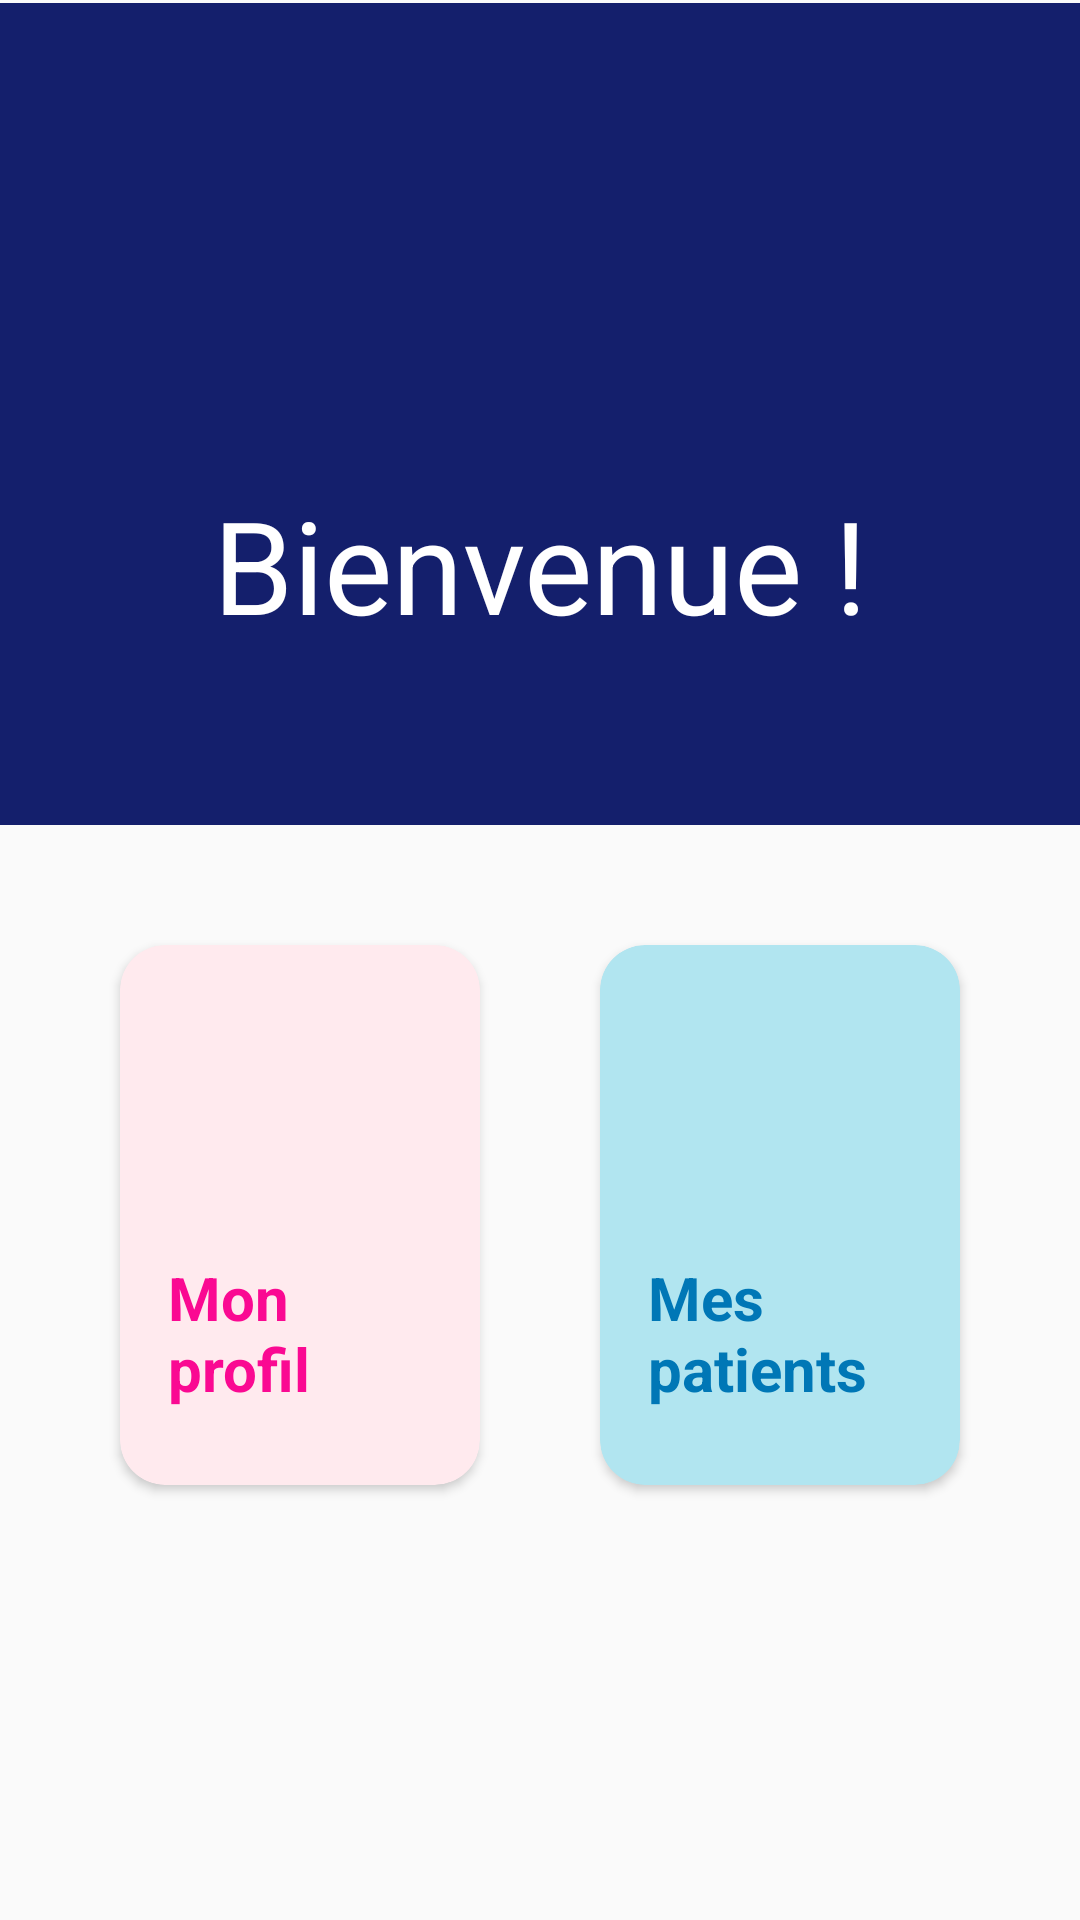

Here is an Android app screen rendered from its layout file. Give the layout XML and the strings, colors and styles it references.
<!-- AndroidManifest.xml: activity theme Theme.AppCompat.Light.NoActionBar -->
<!-- res/layout/activity_main.xml -->
<?xml version="1.0" encoding="utf-8"?>
<androidx.constraintlayout.widget.ConstraintLayout xmlns:android="http://schemas.android.com/apk/res/android"
    xmlns:app="http://schemas.android.com/apk/res-auto"
    xmlns:tools="http://schemas.android.com/tools"
    android:id="@+id/profile_card"
    android:layout_width="match_parent"
    android:layout_height="match_parent"
    tools:context=".MainActivity">


    <LinearLayout
        android:id="@+id/linearLayout"
        android:layout_width="match_parent"
        android:layout_height="274dp"
        android:layout_marginTop="1dp"
        android:background="@color/color_headpage"
        android:orientation="horizontal"
        app:layout_constraintStart_toStartOf="parent"
        app:layout_constraintTop_toTopOf="parent">

        <androidx.constraintlayout.widget.ConstraintLayout
            android:layout_width="match_parent"
            android:layout_height="match_parent">

            <ImageView
                android:id="@+id/imageView"
                android:layout_width="match_parent"
                android:layout_height="120dp"
                android:layout_marginTop="40dp"
                app:layout_constraintEnd_toEndOf="parent"
                app:layout_constraintHorizontal_bias="1.0"
                app:layout_constraintStart_toStartOf="parent"
                app:layout_constraintTop_toTopOf="parent"
                app:srcCompat="@drawable/logomainpage" />

            <TextView
                android:id="@+id/title_mainactivity"
                android:layout_width="match_parent"
                android:layout_height="match_parent"
                android:gravity="center"
                android:layout_marginTop="100dp"
                android:text="Bienvenue !"
                android:textColor="#FFFFFF"
                android:textSize="43dp"
                app:layout_constraintEnd_toEndOf="parent"
                app:layout_constraintHorizontal_bias="0.0"
                app:layout_constraintStart_toStartOf="parent"
                app:layout_constraintTop_toTopOf="parent" />
        </androidx.constraintlayout.widget.ConstraintLayout>
    </LinearLayout>

    <androidx.coordinatorlayout.widget.CoordinatorLayout
        android:id="@+id/main_activity_coordinator_layout"
        android:layout_width="411dp"
        android:layout_height="55dp"
        app:layout_constraintBottom_toBottomOf="parent"
        app:layout_constraintEnd_toEndOf="parent"
        app:layout_constraintStart_toStartOf="parent"
        app:layout_constraintTop_toTopOf="parent"
        app:layout_constraintVertical_bias="1.0" />

    <androidx.cardview.widget.CardView
        android:id="@+id/patient_card"
        android:layout_width="120dp"
        android:layout_height="180dp"
        android:layout_marginEnd="40dp"
        android:layout_marginBottom="90dp"
        app:cardBackgroundColor="@color/blue_bg"
        app:cardCornerRadius="15dp"
        app:layout_constraintBottom_toTopOf="@+id/main_activity_coordinator_layout"
        app:layout_constraintEnd_toEndOf="parent" >

        <androidx.constraintlayout.widget.ConstraintLayout
            android:layout_width="match_parent"
            android:layout_height="match_parent">

            <ImageView
                android:id="@+id/imageView2"
                android:layout_width="40dp"
                android:layout_height="58dp"
                android:layout_marginStart="16dp"
                android:layout_marginTop="8dp"
                app:layout_constraintStart_toStartOf="parent"
                app:layout_constraintTop_toTopOf="parent"
                app:srcCompat="@drawable/patientcard" />

            <TextView
                android:id="@+id/textView9"
                android:layout_width="80dp"
                android:layout_height="60dp"
                android:layout_marginStart="16dp"
                android:layout_marginBottom="16dp"
                android:text="Mes patients"
                android:textStyle="bold"
                android:textColor="@color/blueStyle"
                android:textSize="20dp"
                app:layout_constraintBottom_toBottomOf="parent"
                app:layout_constraintStart_toStartOf="parent" />
        </androidx.constraintlayout.widget.ConstraintLayout>
    </androidx.cardview.widget.CardView>

    <androidx.cardview.widget.CardView
        android:id="@+id/myprofile_card"
        android:layout_width="120dp"
        android:layout_height="180dp"
        android:layout_marginStart="40dp"
        android:layout_marginBottom="90dp"
        app:cardBackgroundColor="@color/pink_bg"
        app:cardCornerRadius="15dp"
        app:layout_constraintBottom_toTopOf="@+id/main_activity_coordinator_layout"
        app:layout_constraintStart_toStartOf="parent" >

        <androidx.constraintlayout.widget.ConstraintLayout
            android:layout_width="match_parent"
            android:layout_height="match_parent">

            <TextView
                android:id="@+id/profileTv"
                android:layout_width="84dp"
                android:layout_height="62dp"
                android:layout_marginStart="16dp"
                android:layout_marginBottom="14dp"
                android:text="Mon profil"
                android:textColor="@color/pinkStyle"
                android:textStyle="bold"
                android:textSize="20dp"
                app:layout_constraintBottom_toBottomOf="parent"
                app:layout_constraintStart_toStartOf="parent" />

            <ImageView
                android:id="@+id/imageView3"
                android:layout_width="45dp"
                android:layout_height="45dp"
                android:layout_marginStart="16dp"
                android:layout_marginTop="16dp"
                app:layout_constraintStart_toStartOf="parent"
                app:layout_constraintTop_toTopOf="parent"
                app:srcCompat="@drawable/profilecard" />
        </androidx.constraintlayout.widget.ConstraintLayout>
    </androidx.cardview.widget.CardView>

</androidx.constraintlayout.widget.ConstraintLayout>
<!-- resources referenced by this layout -->
<resources>
  <color name="blueStyle">#0077B6</color>
  <color name="blue_bg">#B1E5F0</color>
  <color name="color_headpage">#141F6C</color>
  <color name="pinkStyle">#FA0992</color>
  <color name="pink_bg">#FFEAEE</color>
  <!-- drawable logomainpage: png bitmap (drawable, 19141 bytes) -->
  <!-- drawable patientcard: png bitmap (drawable, 10627 bytes) -->
  <!-- drawable profilecard: png bitmap (drawable, 4153 bytes) -->
</resources>
